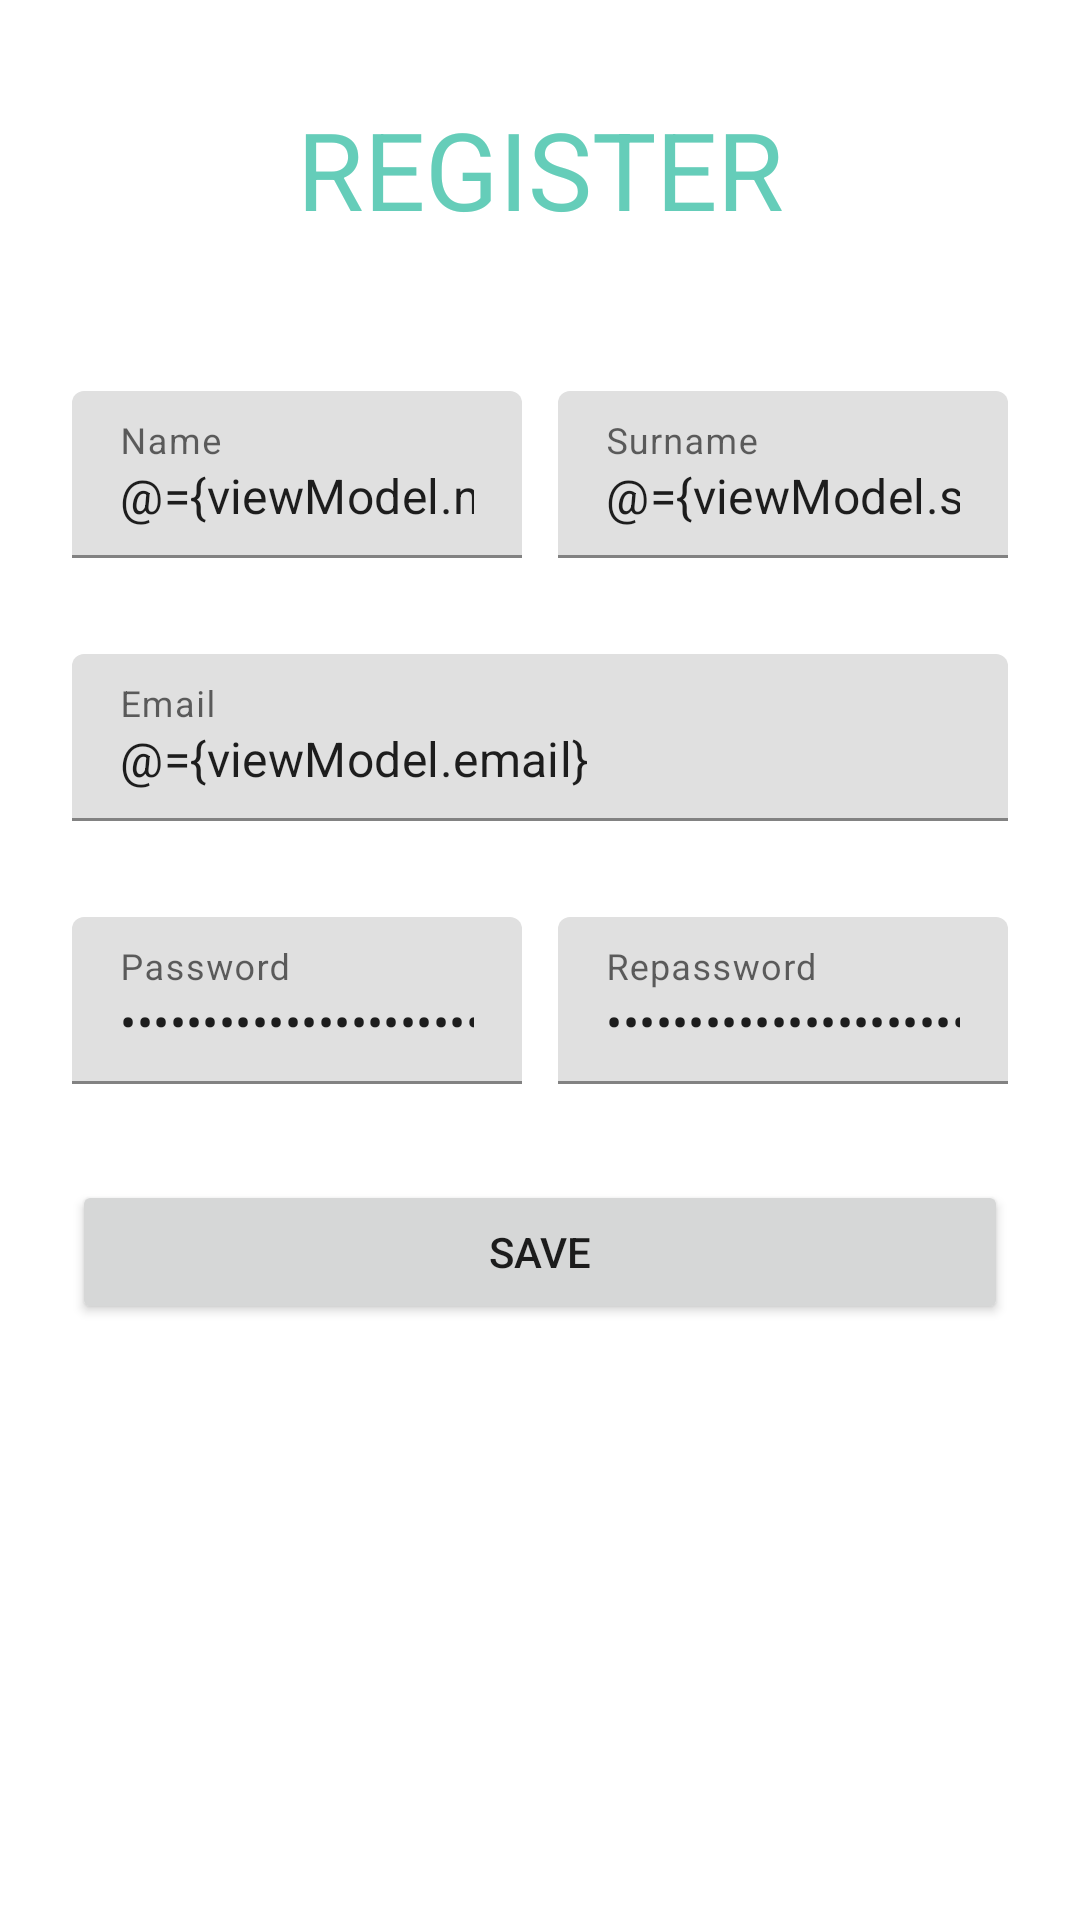

The Android layout XML behind this screen, and the referenced resources:
<!-- AndroidManifest.xml: application theme AppTheme -->
<!-- res/layout/fragment_register.xml -->
<?xml version="1.0" encoding="utf-8"?>
<layout
    xmlns:android="http://schemas.android.com/apk/res/android"
    xmlns:app="http://schemas.android.com/apk/res-auto"
    xmlns:tools="http://schemas.android.com/tools">

    <data>
        <variable
            name="viewModel"
            type="com.example.workplacetrackingapp.fragments.auth.AuthViewModel" />
    </data>

    <androidx.constraintlayout.widget.ConstraintLayout
        android:layout_width="match_parent"
        android:layout_height="match_parent">

        <com.google.android.material.textfield.TextInputLayout
            android:id="@+id/textInputLayout3"
            android:layout_width="150dp"
            android:layout_height="wrap_content"
            android:layout_marginStart="24dp"
            android:layout_marginTop="50dp"
            android:hint="Name"
            app:layout_constraintStart_toStartOf="parent"
            app:layout_constraintTop_toBottomOf="@+id/tvRegister">

            <com.google.android.material.textfield.TextInputEditText
                android:id="@+id/name"
                android:text="@={viewModel.name}"
                android:layout_width="match_parent"
                android:layout_height="wrap_content"
                android:inputType="text"
                android:maxLines="1"/>


        </com.google.android.material.textfield.TextInputLayout>

        <com.google.android.material.textfield.TextInputLayout
            android:id="@+id/textInputLayout4"
            android:layout_width="150dp"
            android:layout_height="wrap_content"
            android:layout_marginEnd="24dp"
            android:hint="Surname"
            app:layout_constraintBottom_toBottomOf="@+id/textInputLayout3"
            app:layout_constraintEnd_toEndOf="parent"
            app:layout_constraintTop_toTopOf="@+id/textInputLayout3">

            <com.google.android.material.textfield.TextInputEditText
                android:id="@+id/surName"
                android:text="@={viewModel.surName}"
                android:layout_width="match_parent"
                android:layout_height="wrap_content"
                android:maxLines="1"
                android:inputType="text"/>


        </com.google.android.material.textfield.TextInputLayout>


        <com.google.android.material.textfield.TextInputLayout
            android:id="@+id/textInputLayout5"
            android:layout_width="match_parent"
            android:layout_height="wrap_content"
            android:layout_marginStart="24dp"
            android:layout_marginTop="32dp"
            android:layout_marginEnd="24dp"
            android:hint="Email"
            app:layout_constraintEnd_toEndOf="@id/textInputLayout4"
            app:layout_constraintStart_toStartOf="@id/textInputLayout3"
            app:layout_constraintTop_toBottomOf="@+id/textInputLayout3">

            <com.google.android.material.textfield.TextInputEditText
                android:id="@+id/email"
                android:text="@={viewModel.email}"
                android:layout_width="match_parent"
                android:layout_height="wrap_content"
                android:inputType="text"
                android:maxLines="1" />


        </com.google.android.material.textfield.TextInputLayout>

        <com.google.android.material.textfield.TextInputLayout
            android:id="@+id/textInputLayout6"
            android:layout_width="0dp"
            android:layout_height="wrap_content"
            android:layout_marginTop="32dp"
            android:hint="Password"
            app:layout_constraintEnd_toEndOf="@id/textInputLayout3"
            app:layout_constraintStart_toStartOf="@id/textInputLayout3"
            app:layout_constraintTop_toBottomOf="@id/textInputLayout5">

            <com.google.android.material.textfield.TextInputEditText
                android:layout_width="match_parent"
                android:layout_height="wrap_content"
                android:inputType="textPassword"
                android:maxLines="1"
                android:singleLine="true"
                android:text="@={viewModel.password}" />


        </com.google.android.material.textfield.TextInputLayout>

        <com.google.android.material.textfield.TextInputLayout
            android:id="@+id/textInputLayout7"
            android:layout_width="0dp"
            android:layout_height="wrap_content"
            android:layout_marginTop="32dp"
            android:hint="Repassword"
            app:layout_constraintEnd_toEndOf="@id/textInputLayout4"
            app:layout_constraintStart_toStartOf="@id/textInputLayout4"
            app:layout_constraintTop_toBottomOf="@id/textInputLayout5">

            <com.google.android.material.textfield.TextInputEditText
                android:id="@+id/rePassword"
                android:text="@={viewModel.repassword}"
                android:layout_width="match_parent"
                android:layout_height="wrap_content"
                android:inputType="textPassword"
                android:singleLine="true"
                android:maxLines="1" />


        </com.google.android.material.textfield.TextInputLayout>

        <Button
            android:id="@+id/btnSave"
            android:layout_width="0dp"
            android:layout_height="wrap_content"
            android:layout_marginTop="32dp"
            android:text="Save"
            android:onClick="@{()->viewModel.register()}"
            app:layout_constraintEnd_toEndOf="@id/textInputLayout4"
            app:layout_constraintStart_toStartOf="@+id/textInputLayout3"
            app:layout_constraintTop_toBottomOf="@id/textInputLayout6" />

        <TextView
            android:id="@+id/tvRegister"
            android:layout_width="0dp"
            android:layout_height="wrap_content"
            android:layout_marginTop="32dp"
            android:text="Register"
            android:textAlignment="center"
            android:textAllCaps="true"
            android:textColor="#65CDB9"
            android:textSize="36sp"
            app:layout_constraintEnd_toEndOf="parent"
            app:layout_constraintStart_toStartOf="parent"
            app:layout_constraintTop_toTopOf="parent" />

        <com.google.android.material.progressindicator.ProgressIndicator
            android:id="@+id/pbLoading"
            style="@style/Widget.MaterialComponents.ProgressIndicator.Circular.Indeterminate"
            android:layout_width="wrap_content"
            android:layout_height="wrap_content"
            android:indeterminate="true"
            android:visibility="invisible"
            app:layout_constraintBottom_toBottomOf="parent"
            app:layout_constraintEnd_toEndOf="parent"
            app:layout_constraintStart_toStartOf="parent"
            app:layout_constraintTop_toTopOf="parent" />

    </androidx.constraintlayout.widget.ConstraintLayout>


</layout>
<!-- resources referenced by this layout -->
<resources>
  <style name="AppTheme" parent="Theme.MaterialComponents.Light">
          
          <item name="colorPrimary">@color/colorPrimary</item>
          <item name="colorPrimaryDark">@color/colorPrimaryDark</item>
          <item name="colorAccent">@color/colorAccent</item>
      </style>
  <color name="colorPrimary">#FF5252</color>
  <color name="colorPrimaryDark">#3700B3</color>
  <color name="colorAccent">#03DAC5</color>
</resources>
